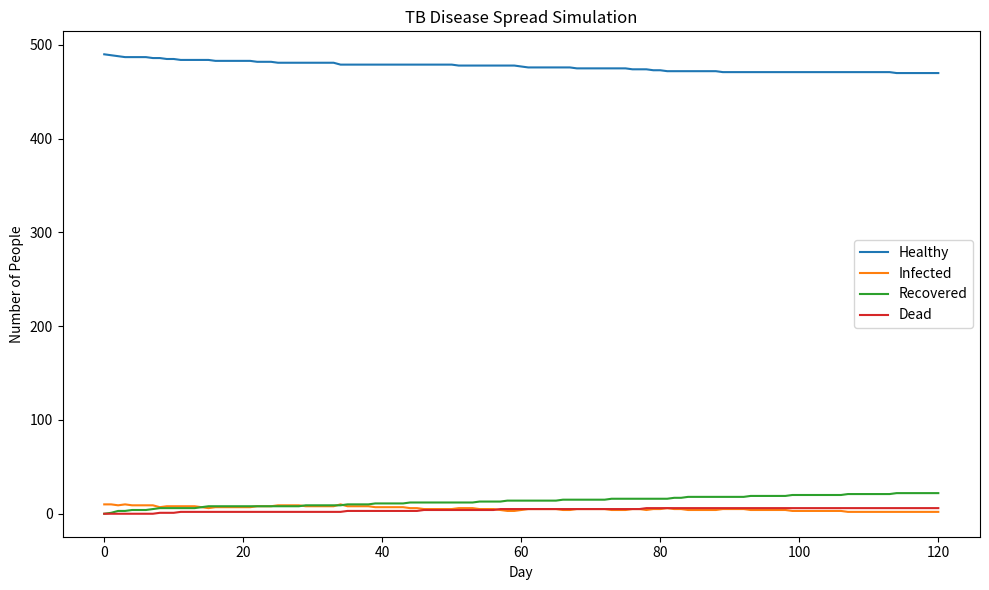

Generate this figure with matplotlib:
import pandas as pd
import numpy as np
import matplotlib.pyplot as plt
from pathlib import Path


def run_tb_simulation(
    population_size=500,
    initial_infected=10,
    days=120,
    infection_rate=0.08,
    recovery_rate=0.04,
    death_rate=0.01,
    mask_effect=0.40,
    lockdown_effect=0.30,
    hospital_crowd_effect=0.20,
    seed=42
):
    """
    TB disease spread simulation.

    This function is used by both:
    1. Simulation page
    2. Live Visual Simulation page

    It returns the same final infected, recovered, and dead numbers
    for both pages.
    """

    rng = np.random.default_rng(seed)

    healthy = population_size - initial_infected
    infected = initial_infected
    recovered = 0
    dead = 0
    total_ever_infected = initial_infected

    results = []

    for day in range(days + 1):

        results.append({
            "day": day,
            "healthy": healthy,
            "infected": infected,
            "recovered": recovered,
            "dead": dead,
            "daily_new_infections": 0 if day == 0 else daily_new_infections,
            "daily_recoveries": 0 if day == 0 else daily_recoveries,
            "daily_deaths": 0 if day == 0 else daily_deaths,
            "total_population": population_size,
            "total_ever_infected": total_ever_infected
        })

        if day == days:
            break

        if infected <= 0 or healthy <= 0:
            daily_new_infections = 0
        else:
            intervention_factor = (1 - mask_effect) * (1 - lockdown_effect)
            crowd_factor = 1 + hospital_crowd_effect

            infection_probability = (
                infection_rate *
                (infected / population_size) *
                intervention_factor *
                crowd_factor
            )

            infection_probability = min(max(infection_probability, 0), 0.35)

            daily_new_infections = rng.binomial(healthy, infection_probability)

        if infected <= 0:
            daily_recoveries = 0
            daily_deaths = 0
        else:
            daily_deaths = rng.binomial(infected, min(max(death_rate, 0), 1))

            remaining_infected_after_death = infected - daily_deaths

            if remaining_infected_after_death <= 0:
                daily_recoveries = 0
            else:
                daily_recoveries = rng.binomial(
                    remaining_infected_after_death,
                    min(max(recovery_rate, 0), 1)
                )

        healthy = healthy - daily_new_infections
        infected = infected + daily_new_infections - daily_recoveries - daily_deaths
        recovered = recovered + daily_recoveries
        dead = dead + daily_deaths
        total_ever_infected = total_ever_infected + daily_new_infections

        healthy = max(0, healthy)
        infected = max(0, infected)
        recovered = max(0, recovered)
        dead = max(0, dead)

    return pd.DataFrame(results)


def save_simulation_outputs():
    output_dir = Path("data/processed")
    report_dir = Path("report")

    output_dir.mkdir(parents=True, exist_ok=True)
    report_dir.mkdir(parents=True, exist_ok=True)

    results_df = run_tb_simulation()

    csv_path = output_dir / "tb_simulation_results.csv"
    chart_path = report_dir / "tb_simulation_chart.png"

    results_df.to_csv(csv_path, index=False)

    plt.figure(figsize=(10, 6))
    plt.plot(results_df["day"], results_df["healthy"], label="Healthy")
    plt.plot(results_df["day"], results_df["infected"], label="Infected")
    plt.plot(results_df["day"], results_df["recovered"], label="Recovered")
    plt.plot(results_df["day"], results_df["dead"], label="Dead")
    plt.xlabel("Day")
    plt.ylabel("Number of People")
    plt.title("TB Disease Spread Simulation")
    plt.legend()
    plt.tight_layout()
    plt.savefig(chart_path)
    plt.close()

    print("Simulation completed successfully!")
    print(f"Results saved to: {csv_path}")
    print(f"Chart saved to: {chart_path}")
    print(results_df.tail())


if __name__ == "__main__":
    print("Running TB Disease Spread Simulation...")
    save_simulation_outputs()
